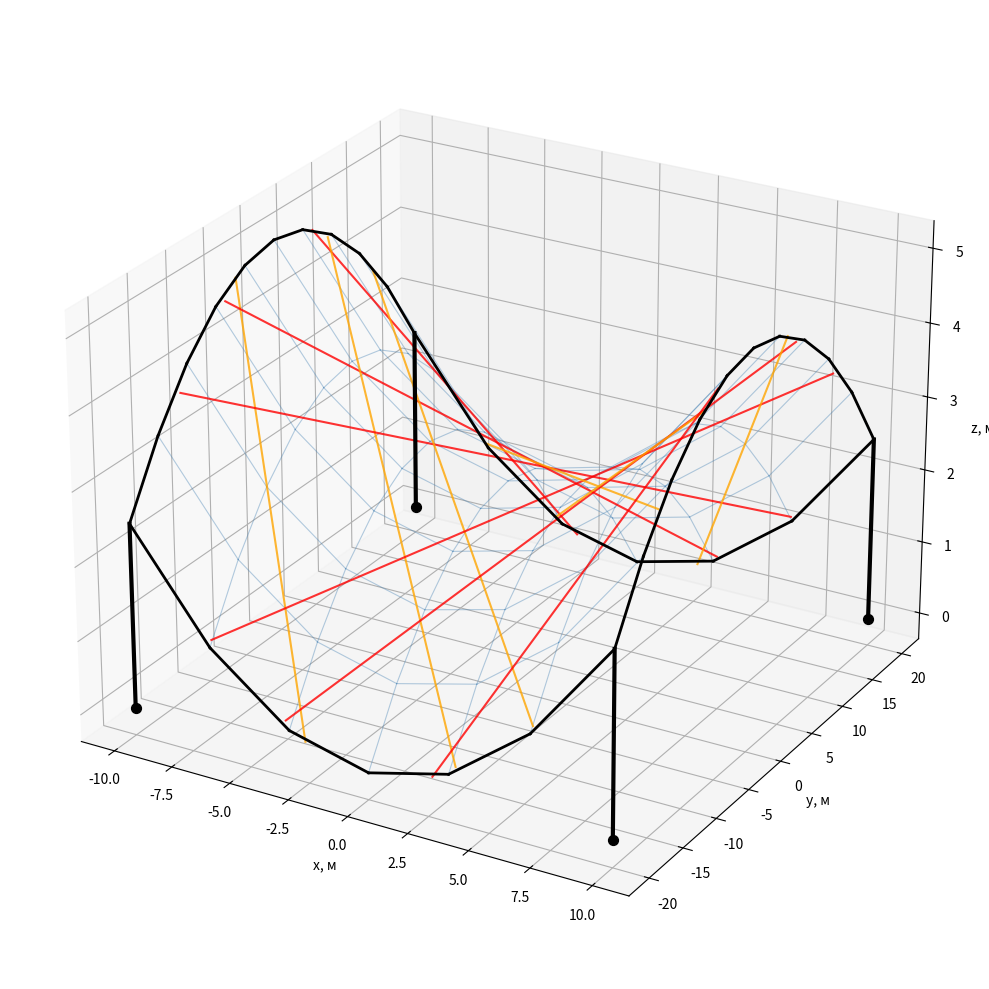

Recreate this plot in Python.
import numpy as np
import matplotlib.pyplot as plt
from mpl_toolkits.mplot3d import Axes3D

# параметры
N = 6
M = 10
x_vals = np.linspace(-10, 10, N+1)
y_vals = np.linspace(-20, 20, M+1)

def z(x, y):
    return x**2/40 - y**2/160 + 2.5

# шаг 1: узлы
nodes = {}
for i, xi in enumerate(x_vals):
    for j, yj in enumerate(y_vals):
        nodes[(i,j)] = (xi, yj, z(xi, yj))

fig = plt.figure(figsize=(14, 10))
ax = fig.add_subplot(111, projection='3d')

# шаг 2: балки вдоль x
for j in range(M+1):
    for i in range(N):
        p1 = nodes[(i,j)]
        p2 = nodes[(i+1,j)]
        ax.plot([p1[0],p2[0]], [p1[1],p2[1]], [p1[2],p2[2]],
                color='steelblue', linewidth=0.8, alpha=0.4)

# шаг 3: балки вдоль y
for i in range(N+1):
    for j in range(M):
        p1 = nodes[(i,j)]
        p2 = nodes[(i,j+1)]
        ax.plot([p1[0],p2[0]], [p1[1],p2[1]], [p1[2],p2[2]],
                color='steelblue', linewidth=0.8, alpha=0.4)

# шаг 4: прямолинейные образующие
t_values = [-2, -1, -0.5, 0.5, 1, 2]

def get_u_range(t, family=1):
    # находим u_min, u_max из условий -10<=x<=10, -20<=y<=20
    candidates = []
    sq40 = np.sqrt(40)
    sq160 = np.sqrt(160)
    if family == 1:
        # x = sq40/2*(t + u/t), y = sq160/2*(u/t - t)
        # из x: u/t = 2x/sq40 - t => u = t*(2x/sq40 - t)
        for xlim in [-10, 10]:
            candidates.append(t*(2*xlim/sq40 - t))
        # из y: u/t = 2y/sq160 + t => u = t*(2y/sq160 + t)
        for ylim in [-20, 20]:
            candidates.append(t*(2*ylim/sq160 + t))
    else:
        # x = sq40/2*(t + u/t), y = sq160/2*(t - u/t)
        # из x: u/t = 2x/sq40 - t => u = t*(2x/sq40 - t)
        for xlim in [-10, 10]:
            candidates.append(t*(2*xlim/sq40 - t))
        # из y: u/t = t - 2y/sq160 => u = t*(t - 2y/sq160)
        for ylim in [-20, 20]:
            candidates.append(t*(t - 2*ylim/sq160))
    return min(candidates), max(candidates)

for t in t_values:
    sq40 = np.sqrt(40)
    sq160 = np.sqrt(160)

    # семейство 1
    u_min, u_max = get_u_range(t, family=1)
    u_range = np.linspace(u_min, u_max, 50)
    xs = sq40/2*(t + u_range/t)
    ys = sq160/2*(u_range/t - t)
    zs = u_range + 2.5
    mask = (xs >= -10) & (xs <= 10) & (ys >= -20) & (ys <= 20)
    if mask.sum() > 1:
        ax.plot(xs[mask], ys[mask], zs[mask],
                color='red', linewidth=1.5, alpha=0.8)

    # семейство 2
    u_min, u_max = get_u_range(t, family=2)
    u_range = np.linspace(u_min, u_max, 50)
    xs = sq40/2*(t + u_range/t)
    ys = sq160/2*(t - u_range/t)
    zs = u_range + 2.5
    mask = (xs >= -10) & (xs <= 10) & (ys >= -20) & (ys <= 20)
    if mask.sum() > 1:
        ax.plot(xs[mask], ys[mask], zs[mask],
                color='orange', linewidth=1.5, alpha=0.8)

# шаг 5: контурные балки
for j in range(M):
    for xi, label in [(-10, 'left'), (10, 'right')]:
        p1 = (xi, y_vals[j], z(xi, y_vals[j]))
        p2 = (xi, y_vals[j+1], z(xi, y_vals[j+1]))
        ax.plot([p1[0],p2[0]], [p1[1],p2[1]], [p1[2],p2[2]],
                color='black', linewidth=2)

for i in range(N):
    for yj, label in [(-20, 'front'), (20, 'back')]:
        p1 = (x_vals[i], yj, z(x_vals[i], yj))
        p2 = (x_vals[i+1], yj, z(x_vals[i+1], yj))
        ax.plot([p1[0],p2[0]], [p1[1],p2[1]], [p1[2],p2[2]],
                color='black', linewidth=2)

# шаг 6: опорные стойки
corners = [(-10,-20), (10,-20), (-10,20), (10,20)]
for cx, cy in corners:
    zc = z(cx, cy)
    ax.plot([cx,cx], [cy,cy], [0, zc], color='black', linewidth=3)
    ax.scatter([cx], [cy], [0], color='black', s=50, zorder=5)

# легенда
from matplotlib.lines import Line2D


ax.set_xlabel('x, м')
ax.set_ylabel('y, м')
ax.set_zlabel('z, м')
ax.view_init(elev=25, azim=-60)

plt.tight_layout()
plt.show()
print('done')
